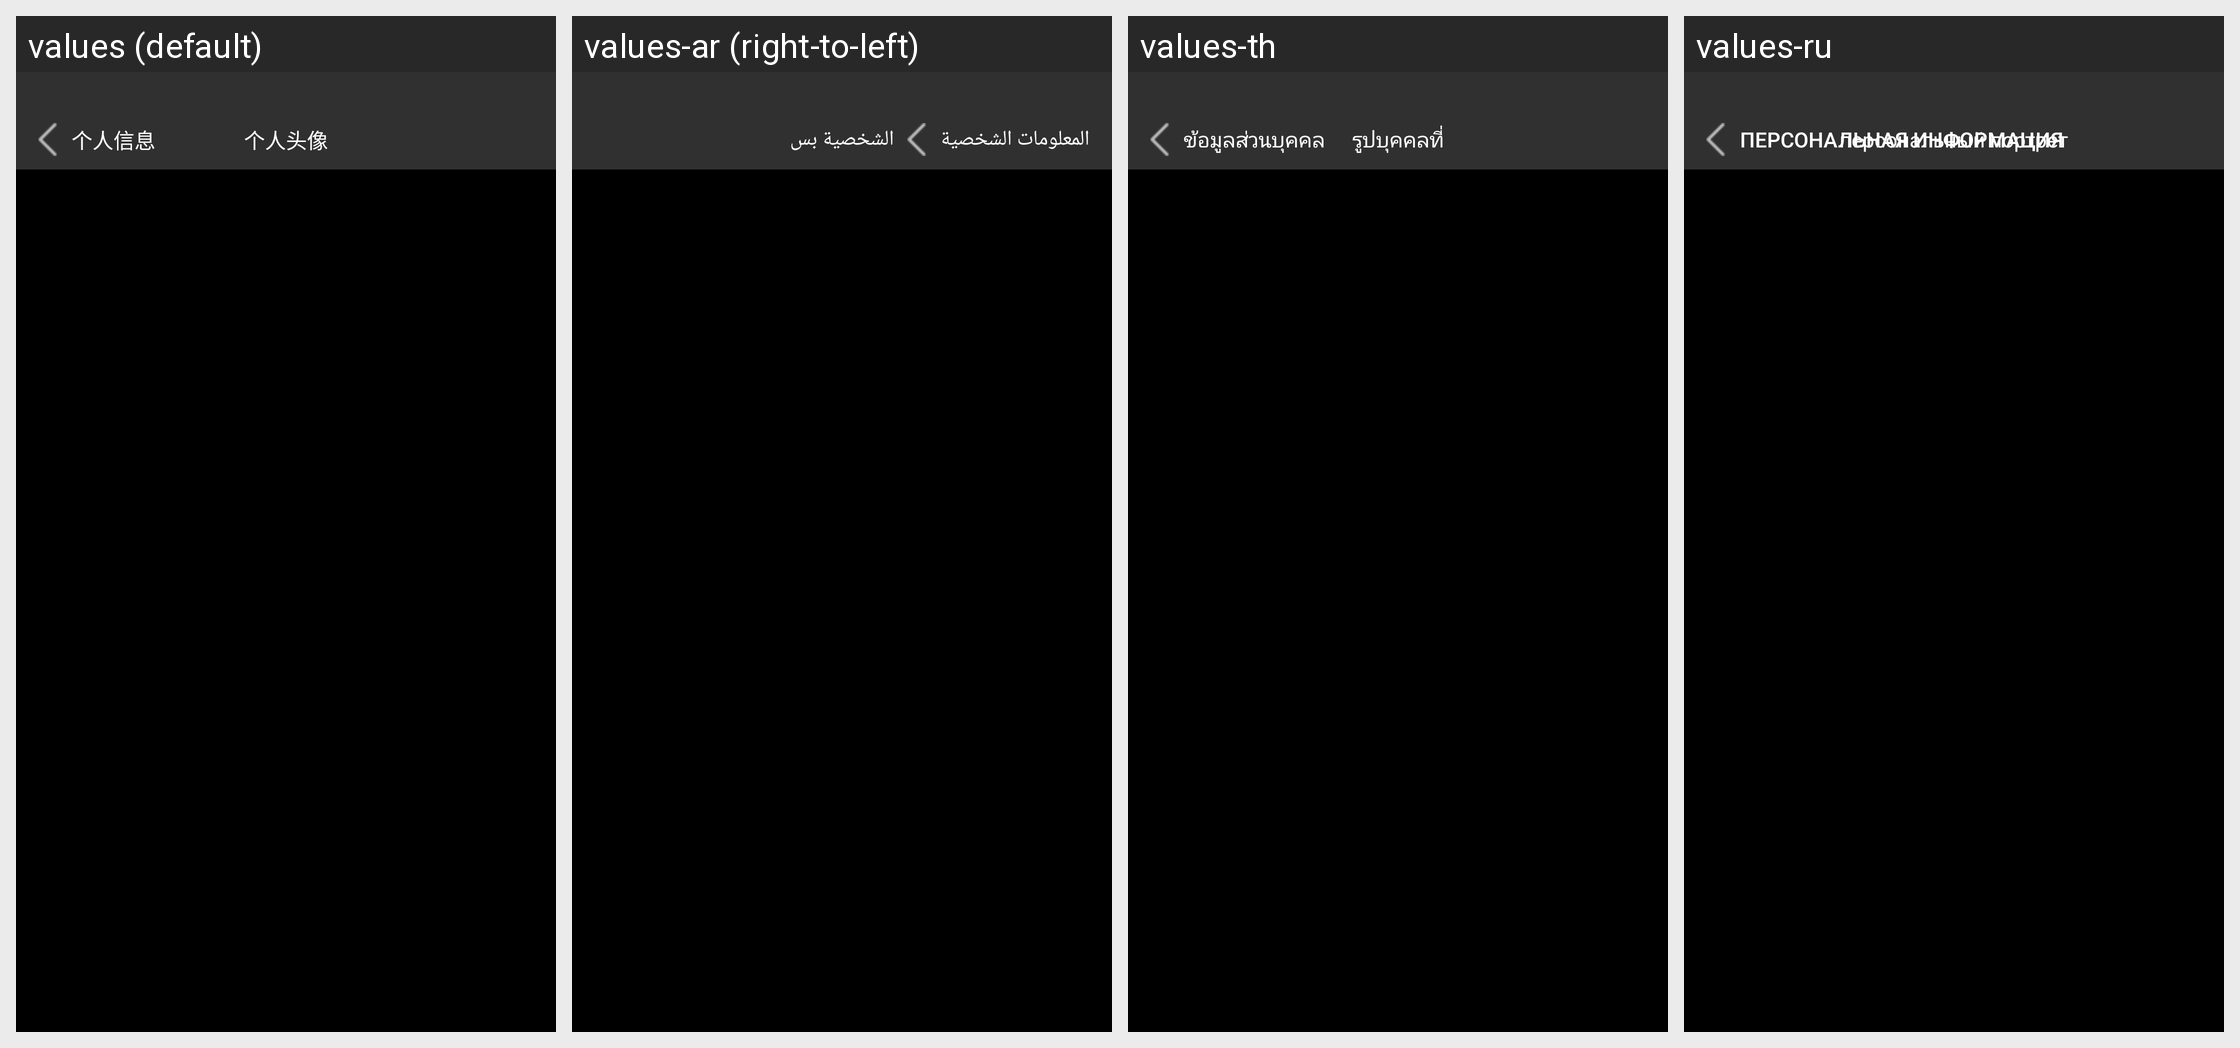

The same Android screen rendered under several of its app's locales, left to right. List the strings drawn on it with the default value and each locale's translation.
Android screen res/layout/activity_personal_avatar.xml rendered under 4 locales, left to right: values (default), values-ar (right-to-left), values-th, values-ru. Device: Nexus 5 (rendered at 1080×1920; each locale shown at half size, 540×960, under a caption strip naming it); theme AppTheme.
Other locales in the repository, not shown: values-af, values-az, values-be, values-bg, values-ca, values-cs, values-cy, values-da, values-de, values-el, values-en, values-en-rUS, values-es, values-et, values-fa, values-fi, values-fr, values-gl, values-hi, values-ht, values-hu, values-id, values-is, values-it, values-iw, values-ja, values-ko, values-lv, values-mk, values-ms, values-mt, values-nl, values-no, values-pl, values-pt, values-ro, values-sk, values-sl, values-sv, values-tl, values-tr, values-uk, values-ur, values-vi, values-zh-rCN, values-zh-rTW.
Strings drawn on this screen, with the default value and each locale's value (text and hints the layout hard-codes, and strings that could not be matched under every locale, appear in the picture but are not listed):

PersonalInformation
  values: 个人信息
  values-ar: المعلومات الشخصية
  values-th: ข้อมูลส่วนบุคคล
  values-ru: персональная информация

PersonalAvatar
  values: 个人头像
  values-ar: الشخصية بس
  values-th: รูปบุคคลที่
  values-ru: персональный портрет
